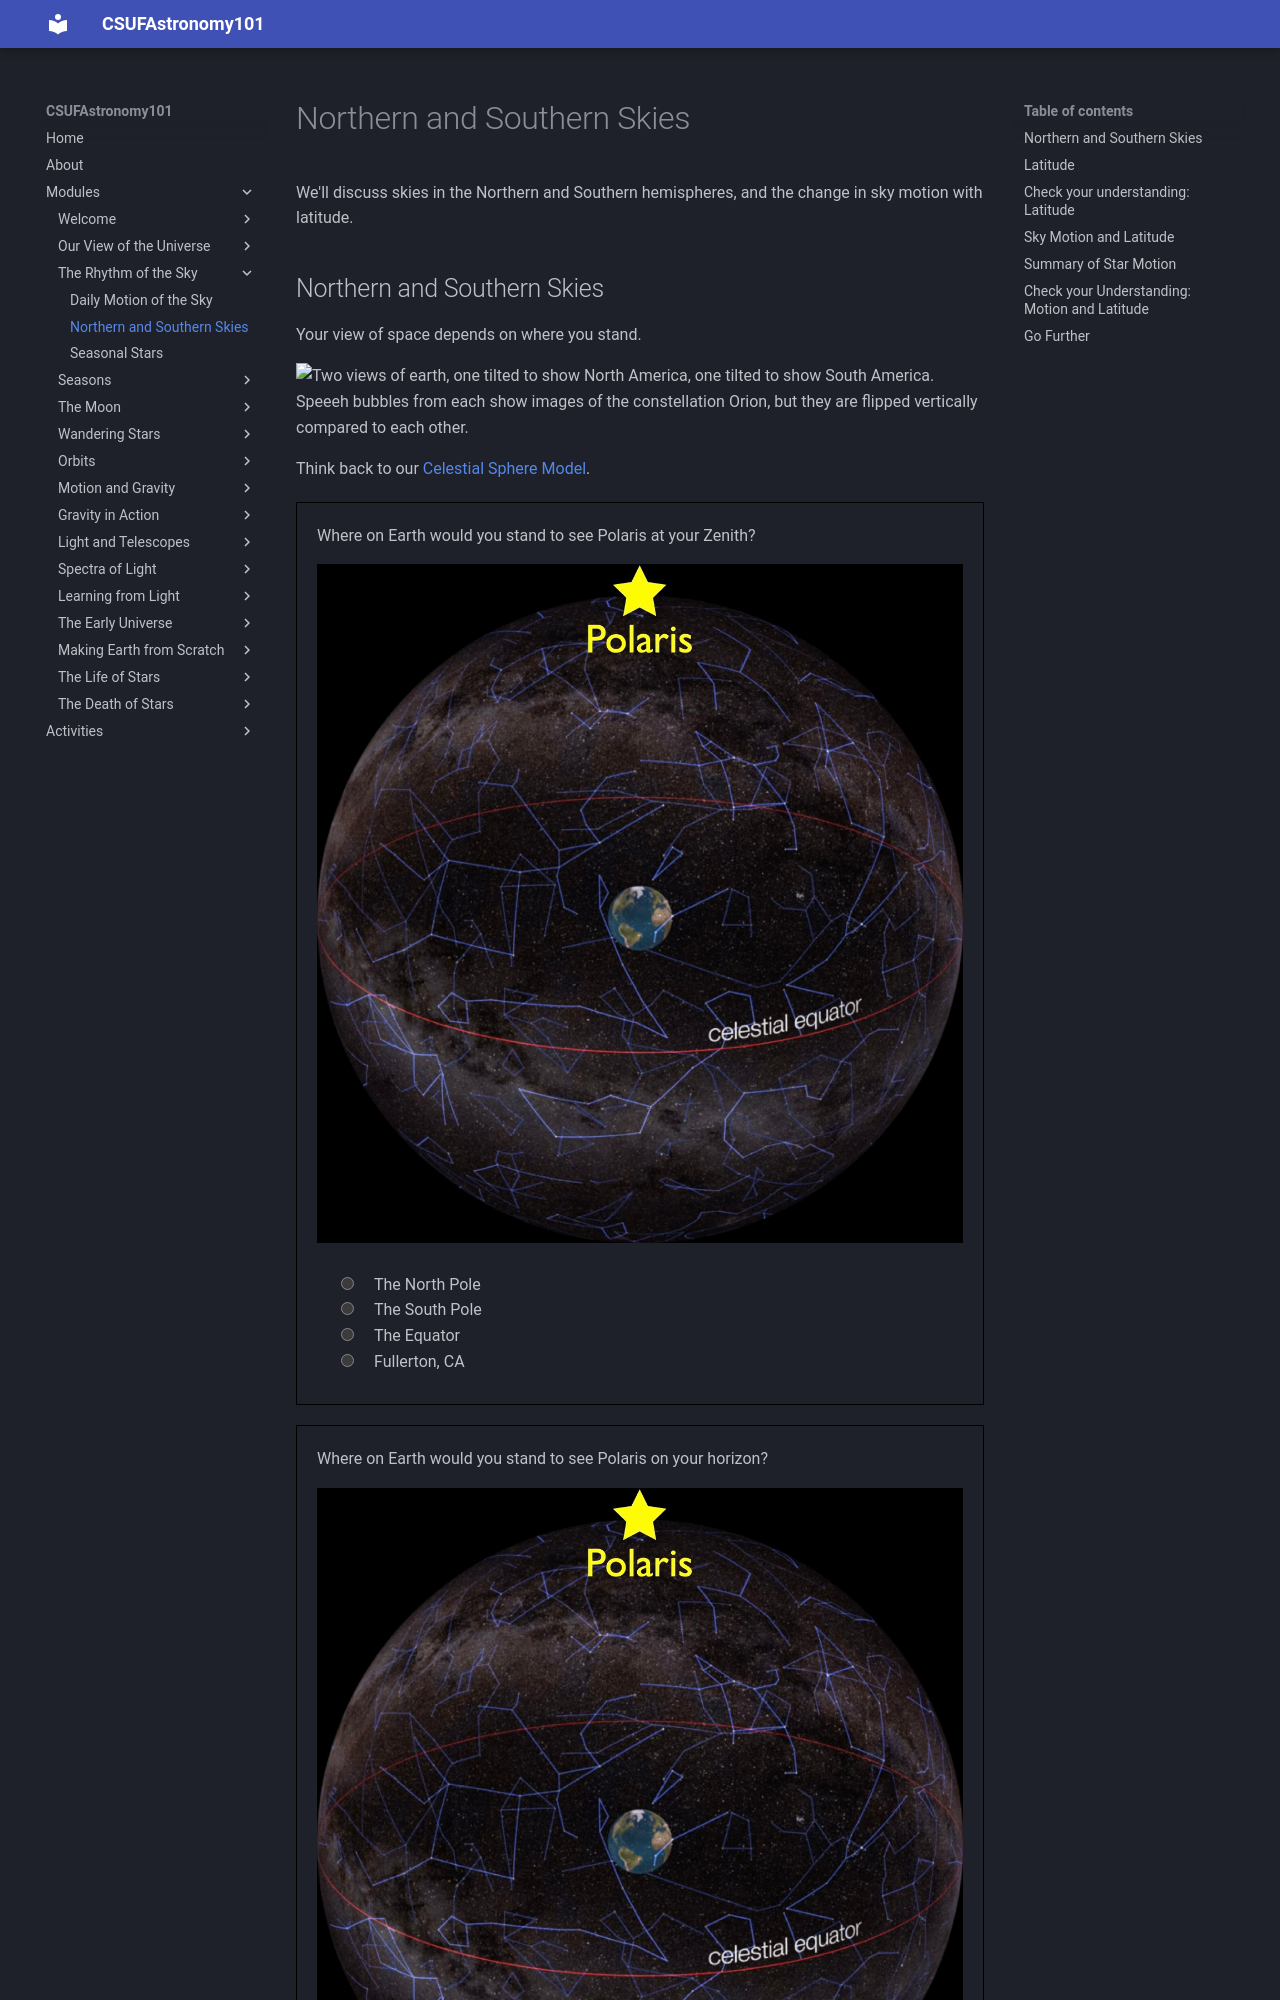

repository: jsread/astr101-online · page: modules/northern_southern_skies/index.html · generator: mkdocs

# Northern and Southern Skies

We'll discuss skies in the Northern and Southern hemispheres, and the change in sky motion with latitude.

## Northern and Southern Skies

Your view of space depends on where you stand.

![Two views of earth, one tilted to show North America, one tilted to show South America. Speeeh bubbles from each show images of the constellation Orion, but they are flipped vertically compared to each other.](img/northern-southern-sky.png)

Think back to our [Celestial Sphere Model](celestial_sphere.md).

<quiz>
Where on Earth would you stand to see Polaris at your Zenith?

![An image of earth at the center of the celestial sphere. Earth is oriented with the north pole at the top of the globe. Polaris is marked at the top of the celestial sphere.](../img/celestial-sphere-with-polaris.jpg)

- [x] The North Pole
- [ ] The South Pole
- [ ] The Equator
- [ ] Fullerton, CA

The North Celestial Pole is directly above Earth's North Pole. Polaris, at the NCP, will be directly overhead, at your Zenith, if you stand at the North Pole.

</quiz>

<quiz>
Where on Earth would you stand to see Polaris on your horizon?

![An image of earth at the center of the celestial sphere. Earth is oriented with the north pole at the top of the globe. Polaris is marked at the top of the celestial sphere.](../img/celestial-sphere-with-polaris.jpg)

- [] The North Pole
- [ ] The South Pole
- [x] The Equator
- [ ] Fullerton, CA

On Earth's equator, you see the Celestial Equator passing through your Zenith. The Celestial Poles are 90 degrees to the side, so are seen on your Horizon.

</quiz>
